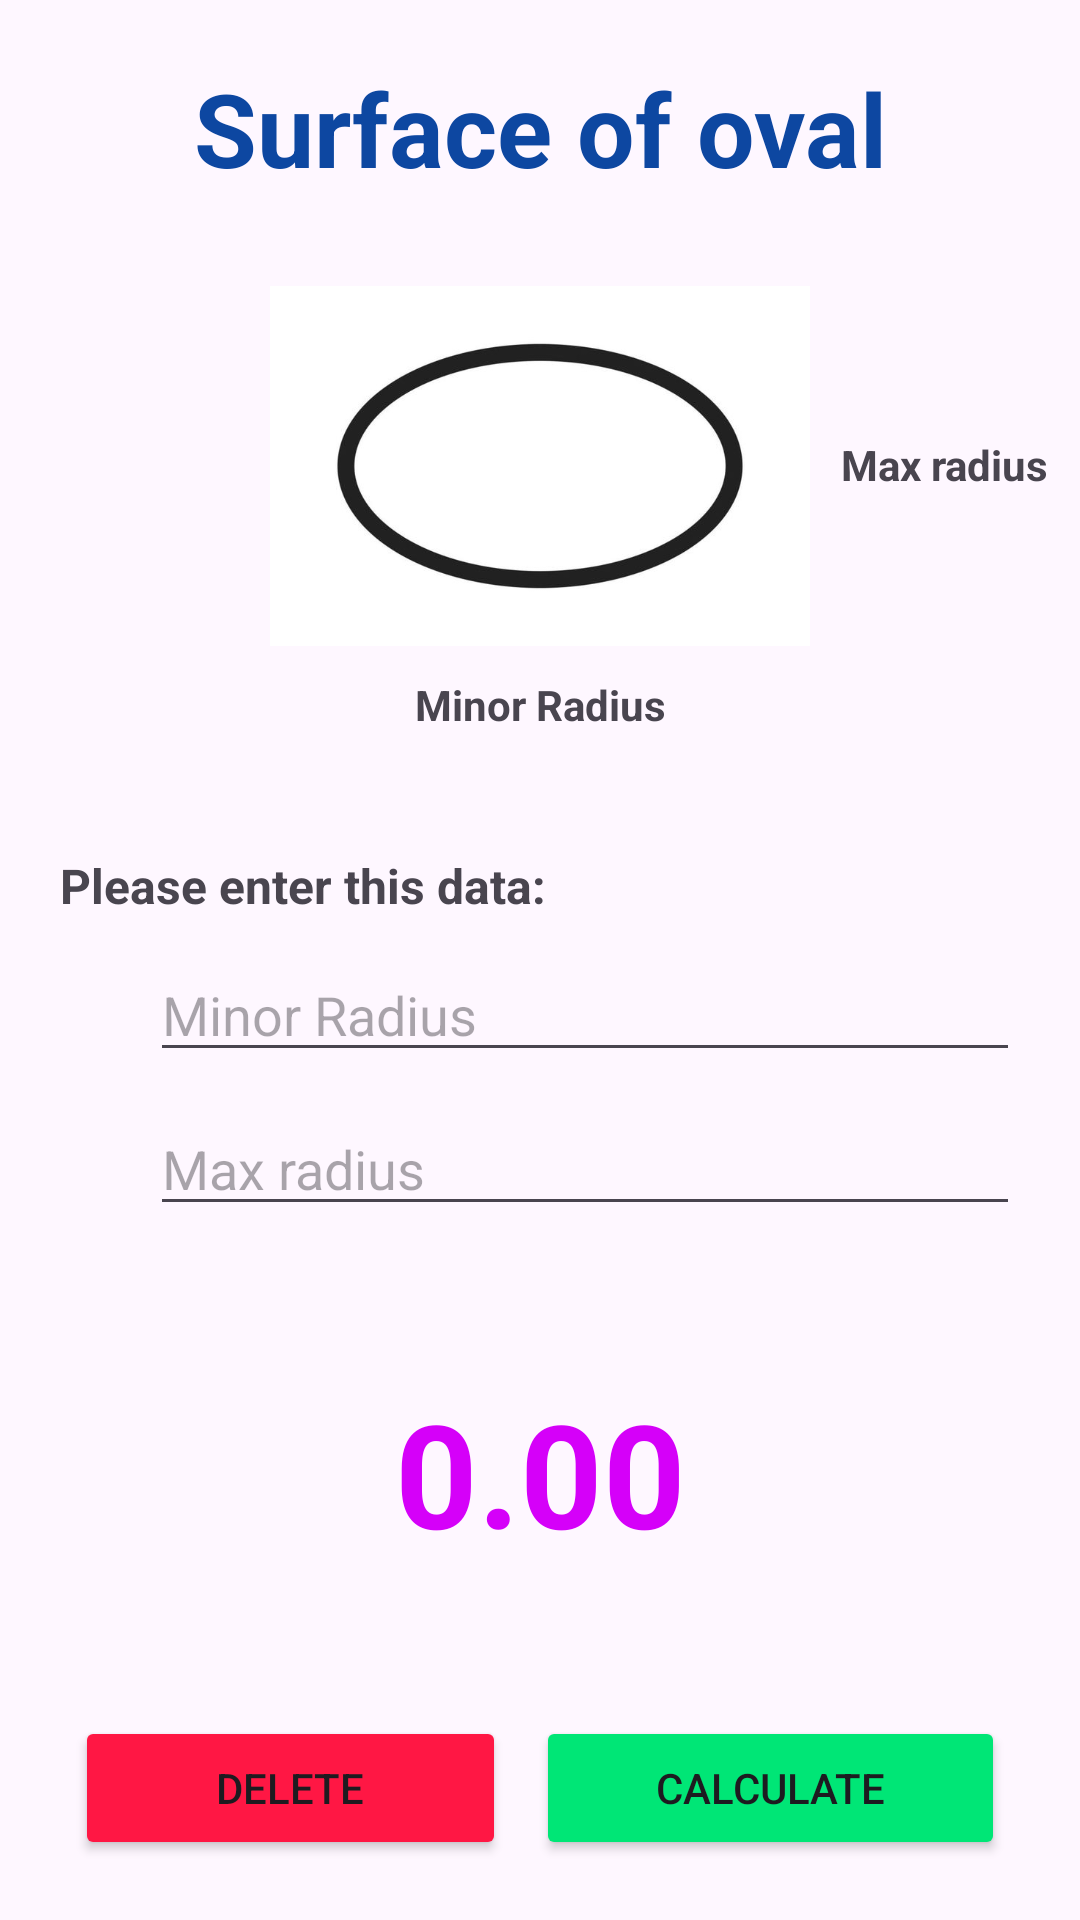

This screen was rendered from an Android layout file. Write that file and the resources it references.
<!-- AndroidManifest.xml: application theme Theme.CálculoDeSuperficies -->
<!-- res/layout/activity_oval.xml -->
<?xml version="1.0" encoding="utf-8"?>
<androidx.constraintlayout.widget.ConstraintLayout xmlns:android="http://schemas.android.com/apk/res/android"
    xmlns:app="http://schemas.android.com/apk/res-auto"
    xmlns:tools="http://schemas.android.com/tools"
    android:id="@+id/main"
    android:layout_width="match_parent"
    android:layout_height="match_parent"
    android:background="@color/ic_launcher_background"
    tools:context=".ActivityOval">

    <LinearLayout
        android:id="@+id/linearLayout"
        android:layout_width="match_parent"
        android:layout_height="wrap_content"
        android:layout_marginStart="20dp"
        android:layout_marginTop="20dp"
        android:layout_marginEnd="20dp"
        android:orientation="horizontal"
        android:textAlignment="center"
        app:layout_constraintEnd_toEndOf="parent"
        app:layout_constraintStart_toStartOf="parent"
        app:layout_constraintTop_toTopOf="parent">

        <TextView
            android:id="@+id/lbl_oval"
            android:layout_width="match_parent"
            android:layout_height="wrap_content"
            android:text="@string/title_RO"
            android:textAlignment="center"
            android:textColor="@color/color_title"
            android:textSize="34sp"
            android:textStyle="bold" />
    </LinearLayout>

    <LinearLayout
        android:id="@+id/linearLayout2"
        android:layout_width="wrap_content"
        android:layout_height="wrap_content"
        android:layout_marginStart="20dp"
        android:layout_marginTop="30dp"
        android:layout_marginEnd="20dp"
        android:orientation="horizontal"
        app:layout_constraintEnd_toEndOf="parent"
        app:layout_constraintStart_toStartOf="parent"
        app:layout_constraintTop_toBottomOf="@+id/linearLayout">

        <ImageView
            android:id="@+id/imageView"
            android:layout_width="180dp"
            android:layout_height="120dp"
            android:layout_weight="1"
            android:scaleType="centerCrop"
            app:srcCompat="@drawable/ovalo" />
    </LinearLayout>

    <TextView
        android:id="@+id/lbl_Side1"
        android:layout_width="wrap_content"
        android:layout_height="wrap_content"
        android:layout_marginStart="20dp"
        android:layout_marginTop="80dp"
        android:layout_marginEnd="20dp"
        android:text="@string/lbl_MaxRdius_R0"
        android:textStyle="bold"
        app:layout_constraintEnd_toEndOf="parent"
        app:layout_constraintStart_toEndOf="@+id/linearLayout2"
        app:layout_constraintTop_toBottomOf="@+id/linearLayout" />

    <TextView
        android:id="@+id/lbl_Side2"
        android:layout_width="wrap_content"
        android:layout_height="wrap_content"
        android:layout_marginTop="10dp"
        android:text="@string/lbl_minorRadius_R0"
        android:textStyle="bold"
        app:layout_constraintEnd_toEndOf="parent"
        app:layout_constraintStart_toStartOf="parent"
        app:layout_constraintTop_toBottomOf="@+id/linearLayout2" />

    <LinearLayout
        android:id="@+id/linearLayout3"
        android:layout_width="match_parent"
        android:layout_height="wrap_content"
        android:layout_marginStart="20dp"
        android:layout_marginTop="40dp"
        android:layout_marginEnd="20dp"
        android:orientation="vertical"
        app:layout_constraintEnd_toEndOf="parent"
        app:layout_constraintStart_toStartOf="parent"
        app:layout_constraintTop_toBottomOf="@+id/lbl_Side2">

        <TextView
            android:id="@+id/textView"
            android:layout_width="match_parent"
            android:layout_height="wrap_content"
            android:text="@string/lbl_enterData"
            android:textSize="16sp"
            android:textStyle="bold" />

        <EditText
            android:id="@+id/txt_Side1"
            android:layout_width="match_parent"
            android:layout_height="wrap_content"
            android:layout_marginVertical="10dp"
            android:layout_marginLeft="30dp"
            android:ems="10"
            android:hint="@string/lbl_minorRadius_R0"
            android:inputType="number|numberDecimal" />

        <EditText
            android:id="@+id/txt_Side2"
            android:layout_width="match_parent"
            android:layout_height="wrap_content"
            android:layout_marginLeft="30dp"
            android:ems="10"
            android:hint="@string/lbl_MaxRdius_R0"
            android:inputType="numberDecimal" />

        <TextView
            android:id="@+id/lbl_result"
            android:layout_width="match_parent"
            android:layout_height="match_parent"
            android:layout_marginTop="50dp"
            android:text="@string/txt_result"
            android:textAlignment="center"
            android:textColor="@color/color_txt_result"
            android:textSize="48sp"
            android:textStyle="bold" />
    </LinearLayout>

    <LinearLayout
        android:layout_width="match_parent"
        android:layout_height="wrap_content"
        android:layout_marginStart="20dp"
        android:layout_marginEnd="20dp"
        android:layout_marginBottom="20dp"
        android:orientation="horizontal"
        app:layout_constraintBottom_toBottomOf="parent"
        app:layout_constraintEnd_toEndOf="parent"
        app:layout_constraintStart_toStartOf="parent">

        <Button
            android:id="@+id/btn_delete"
            android:layout_width="wrap_content"
            android:layout_height="wrap_content"
            android:layout_marginHorizontal="5dp"
            android:layout_weight="1"
            android:backgroundTint="@color/color_btnDelete"
            android:text="@string/btn_delete"
            app:cornerRadius="0dp" />

        <Button
            android:id="@+id/btn_calculate"
            android:layout_width="wrap_content"
            android:layout_height="wrap_content"
            android:layout_marginHorizontal="5dp"
            android:layout_weight="1"
            android:backgroundTint="@color/color_btnCalculate"
            android:text="@string/btn_calculate"
            app:cornerRadius="0dp" />
    </LinearLayout>
</androidx.constraintlayout.widget.ConstraintLayout>
<!-- resources referenced by this layout -->
<resources>
  <color name="color_btnCalculate">#00E676</color>
  <color name="color_btnDelete">#FF1744</color>
  <color name="color_title">#0D47A1</color>
  <color name="color_txt_result">#D500F9</color>
  <!-- drawable ovalo: jpg bitmap (drawable, 12579 bytes) -->
  <string name="btn_calculate">CALCULATE</string>
  <string name="btn_delete">DELETE</string>
  <string name="lbl_MaxRdius_R0">Max radius</string>
  <string name="lbl_enterData">Please enter this data:</string>
  <string name="lbl_minorRadius_R0">Minor Radius</string>
  <string name="title_RO">Surface of oval</string>
  <string name="txt_result" translatable="false">0.00</string>
  <style name="Theme.CálculoDeSuperficies" parent="Base.Theme.CálculoDeSuperficies" />
  <style name="Base.Theme.CálculoDeSuperficies" parent="Theme.Material3.DayNight.NoActionBar">
          
          
      </style>
</resources>
